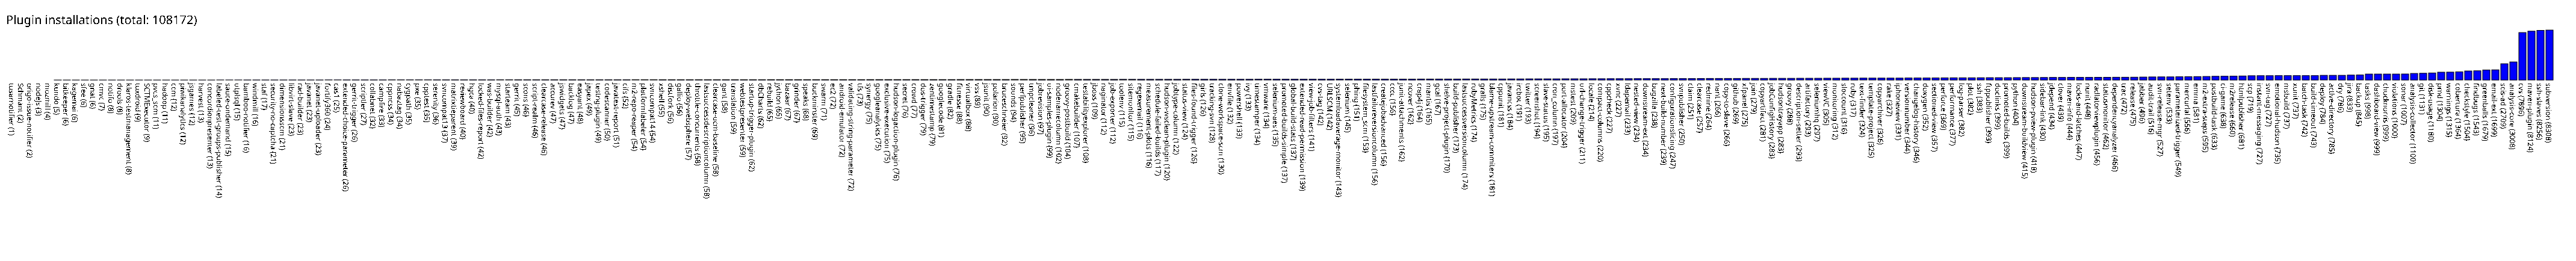

The data file committed next to this chart (first rows):
tusarnotifier, 1
Schmant, 2
origo-issue-notifier, 2
nodejs, 3
mozmill, 4
kundo, 5
bitkeeper, 6
kagemai, 6
sfee, 6
gnat, 6
cmvc, 7
notifo, 8
drools, 8
klaros-testmanagement, 8
tuxdroid, 9
SCTMExecutor, 9
pvcs_scm, 11
hadoop, 11
ccm, 12
piwikanalytics, 12
jsgames, 12
harvest, 13
concordionpresenter, 13
labeled-test-groups-publisher, 14
sauce-ondemand, 15
utplsql, 15
bamboo-notifier, 16
windmill, 16
staf, 17
security-no-captcha, 21
dimensionsscm, 21
libvirt-slave, 23
rad-builder, 23
javanet, 23
javanet-uploader, 23
fortify360, 24
cas1, 25
extended-choice-parameter, 26
gerrit-trigger, 26
scriptler, 27
collabnet, 32
campfire, 33
cppncss, 34
nabaztag, 34
cygpath, 35
pxe, 35
cpptest, 35
serenity, 36
svncompat13, 37
matrixtieparent, 39
reviewboard, 40
hgca, 40
locked-files-report, 42
was-builder, 42
mysql-auth, 43
starteam, 43
gerrit, 45
scons, 46
script-realm, 46
clearcase-release, 46
accurev, 47
... 221 more rows
